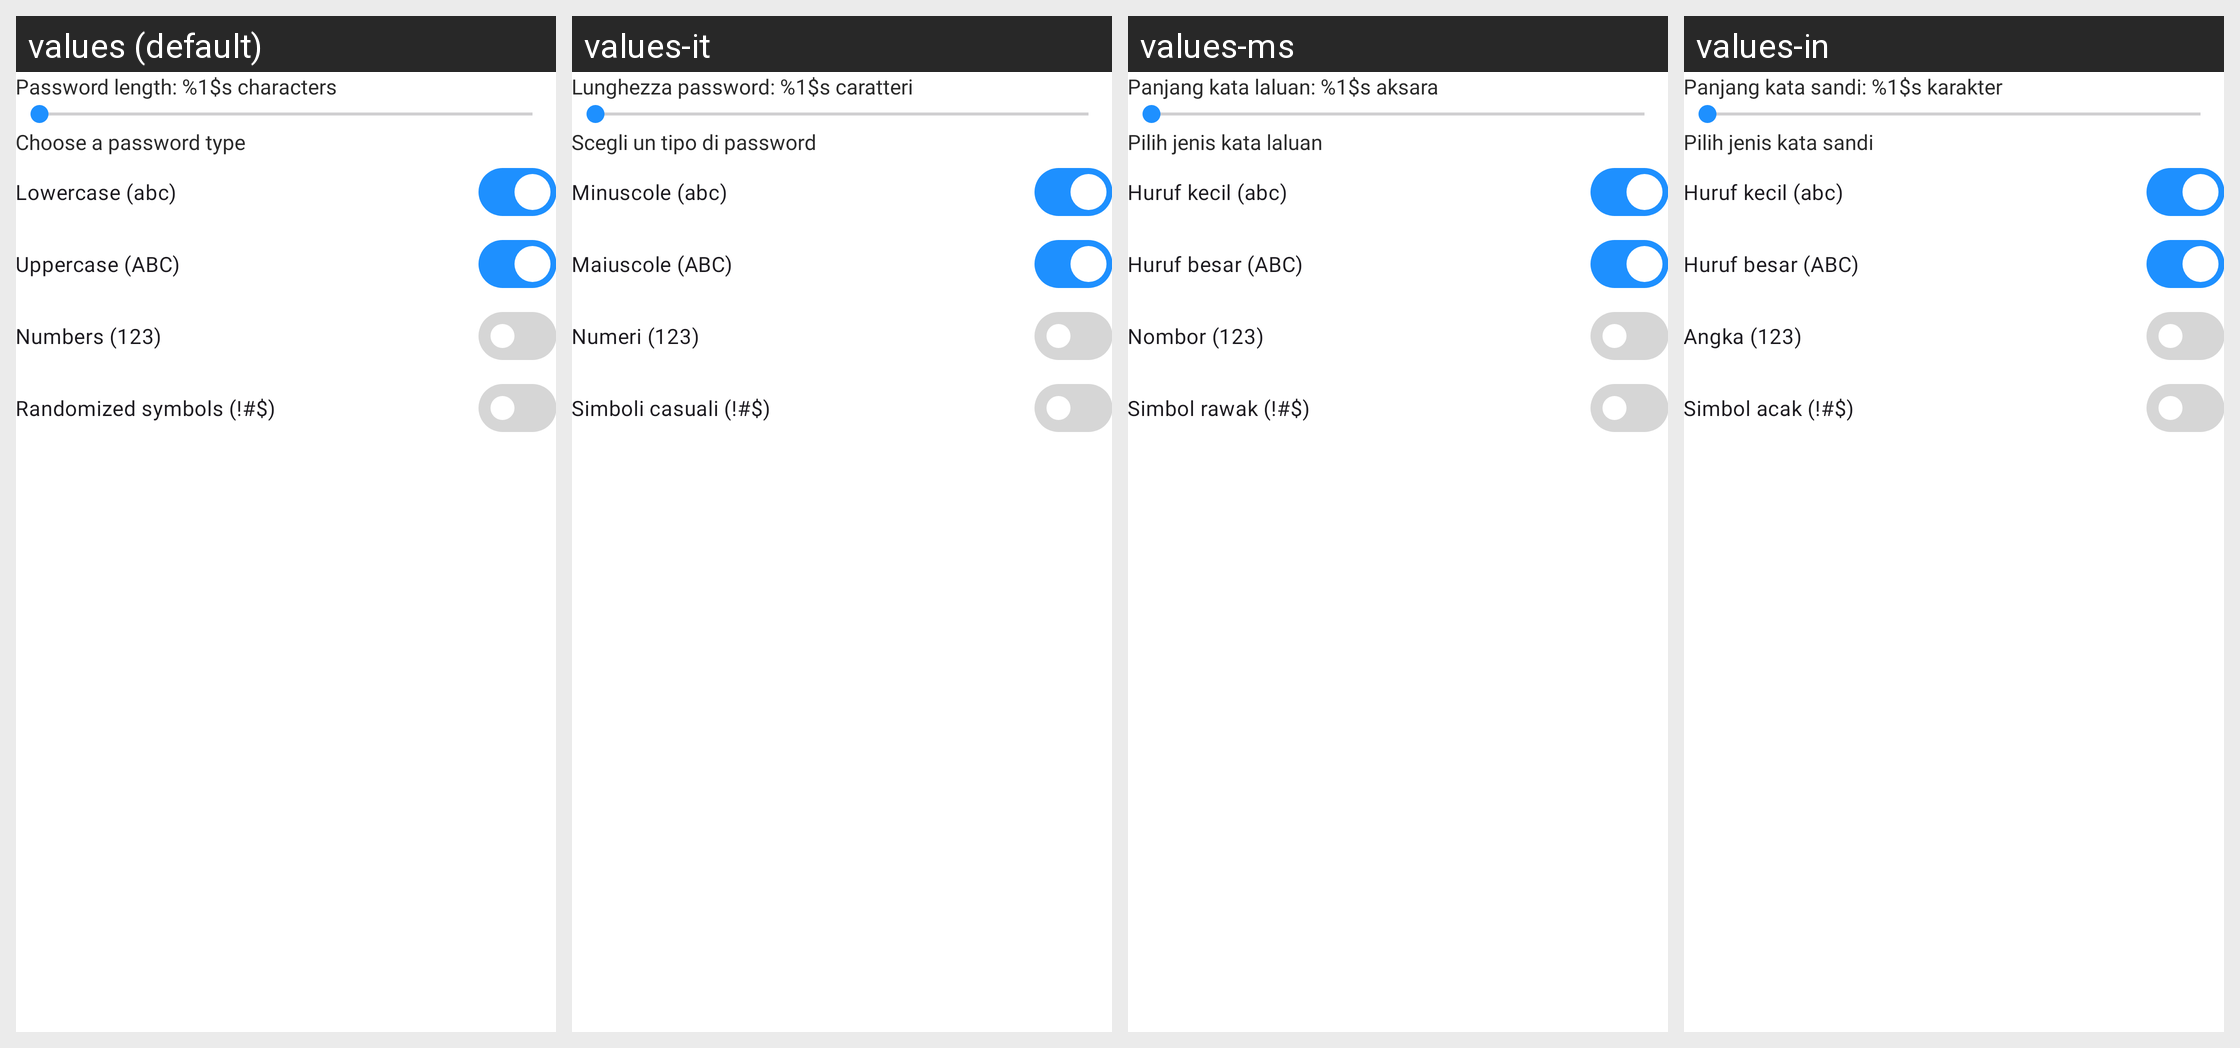

The Android screen above is rendered under several locales of the same app. Produce the string resources it draws, with the default and per-locale values.
Android screen res/layout/dialog_password_generation.xml rendered under 4 locales, left to right: values (default), values-it, values-ms, values-in. Device: Nexus 5 (rendered at 1080×1920; each locale shown at half size, 540×960, under a caption strip naming it); theme Theme.Authenticator.
Other locales in the repository, not shown: values-af, values-ar, values-cs, values-da, values-de, values-el, values-es, values-fa, values-hi, values-ja, values-ko, values-nl, values-no, values-pt, values-ru, values-th, values-tr, values-vi, values-zh.
Strings drawn on this screen, with the default value and each locale's value (text and hints the layout hard-codes, and strings that could not be matched under every locale, appear in the picture but are not listed):

password_length_characters
  values: Password length: %1$s characters
  values-it: Lunghezza password: %1$s caratteri
  values-ms: Panjang kata laluan: %1$s aksara
  values-in: Panjang kata sandi: %1$s karakter

choose_a_password_type
  values: Choose a password type
  values-it: Scegli un tipo di password
  values-ms: Pilih jenis kata laluan
  values-in: Pilih jenis kata sandi

lowercase_abc
  values: Lowercase (abc)
  values-it: Minuscole (abc)
  values-ms: Huruf kecil (abc)
  values-in: Huruf kecil (abc)

uppercase_abc
  values: Uppercase (ABC)
  values-it: Maiuscole (ABC)
  values-ms: Huruf besar (ABC)
  values-in: Huruf besar (ABC)

numbers_123
  values: Numbers (123)
  values-it: Numeri (123)
  values-ms: Nombor (123)
  values-in: Angka (123)

randomized_symbols
  values: Randomized symbols (!#$)
  values-it: Simboli casuali (!#$)
  values-ms: Simbol rawak (!#$)
  values-in: Simbol acak (!#$)
